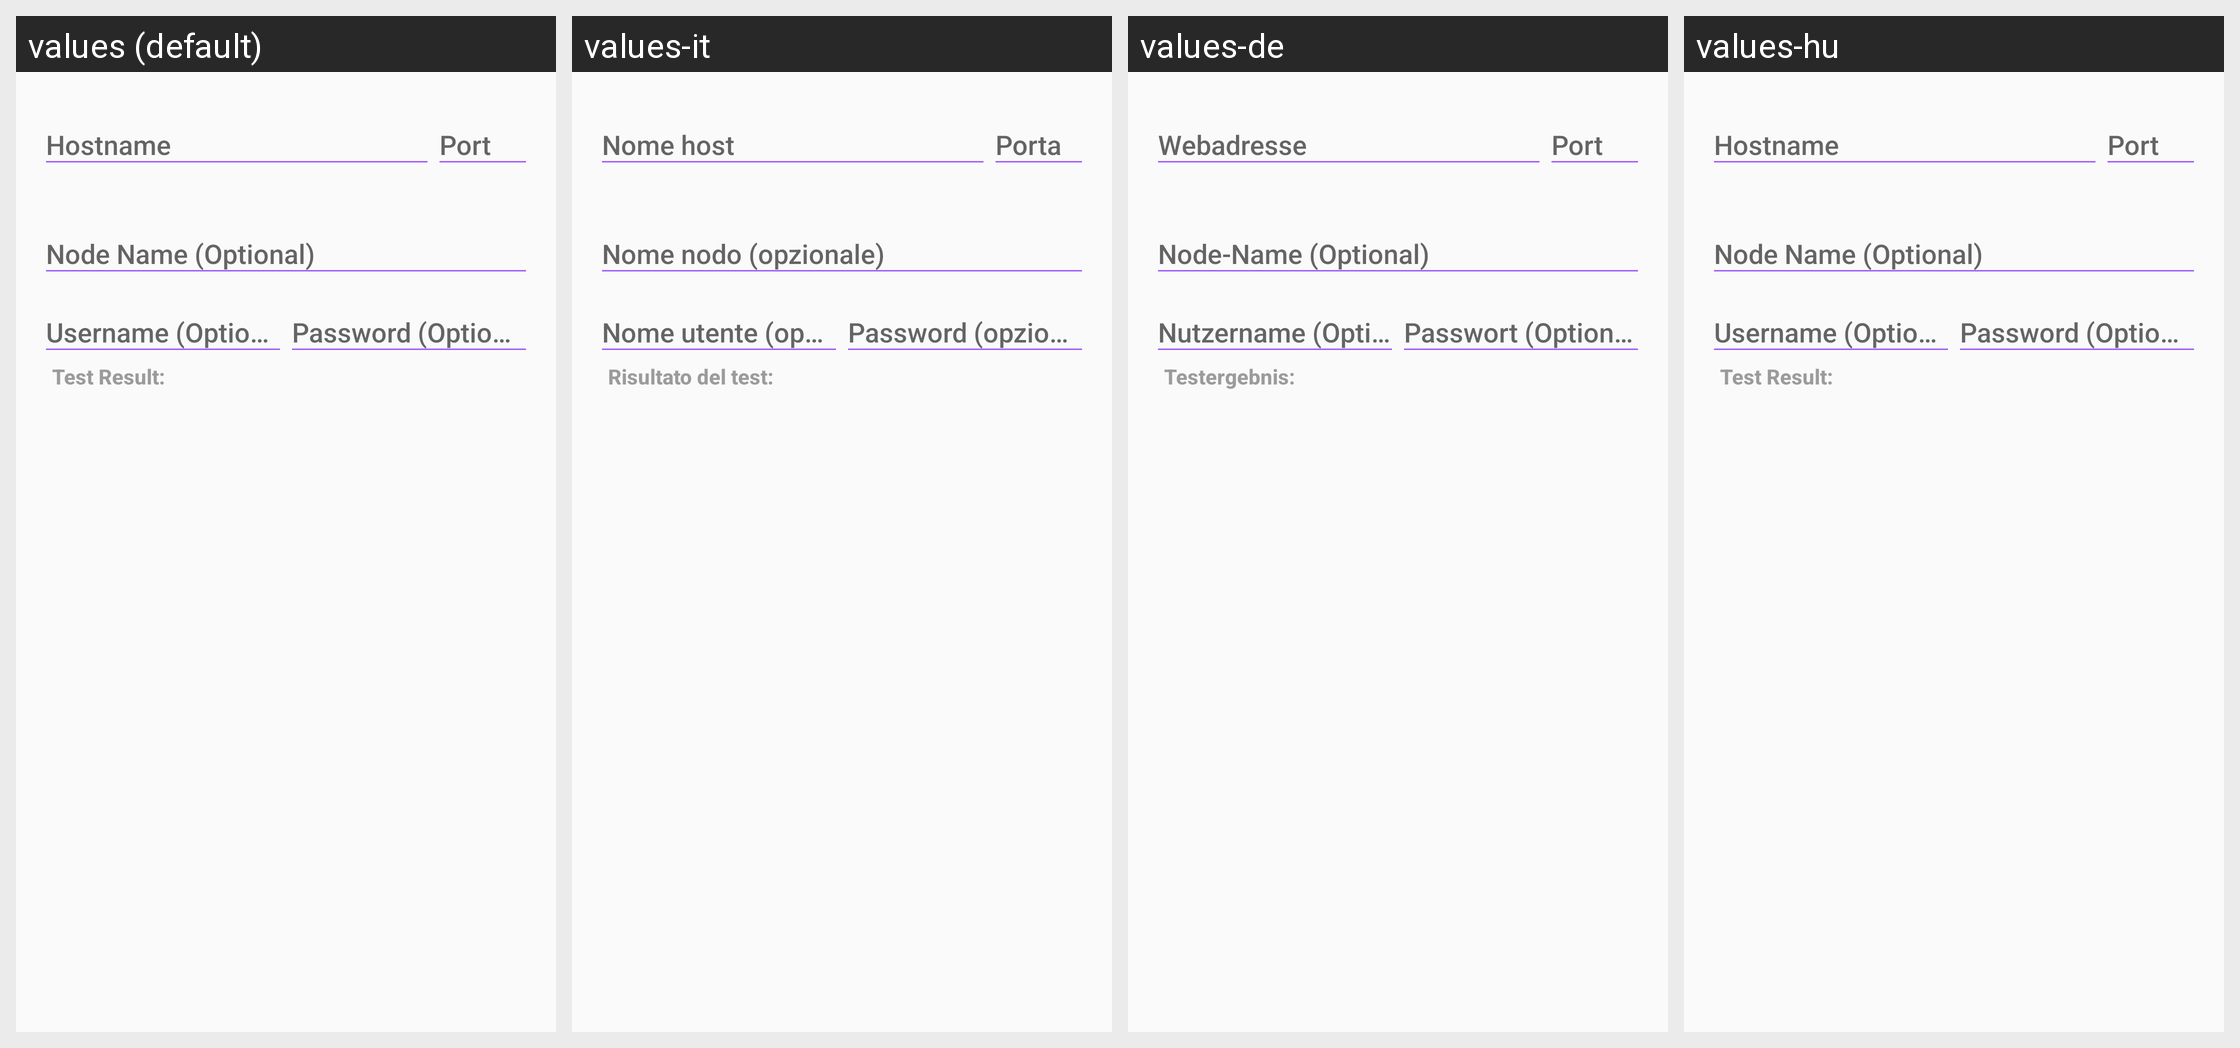

Locale-by-locale string values for the Android screen shown in this grid:
Android screen res/layout/prompt_editnode.xml rendered under 4 locales, left to right: values (default), values-it, values-de, values-hu. Device: Nexus 5 (rendered at 1080×1920; each locale shown at half size, 540×960, under a caption strip naming it); theme MyMaterialTheme.
Other locales in the repository, not shown: values-cat, values-el, values-eo, values-es, values-et, values-fr, values-ja, values-nb, values-nl, values-pt, values-pt-rBR, values-ro, values-ru, values-sk, values-sr, values-sv, values-ua, values-zh-rCN, values-zh-rTW.
Strings drawn on this screen, with the default value and each locale's value (text and hints the layout hard-codes, and strings that could not be matched under every locale, appear in the picture but are not listed):

node_address_hint
  values: Hostname
  values-it: Nome host
  values-de: Webadresse
  values-hu: Hostname

node_port_hint
  values: Port
  values-it: Porta
  values-de: Port
  values-hu: Port

node_name_hint
  values: Node Name (Optional)
  values-it: Nome nodo (opzionale)
  values-de: Node-Name (Optional)
  values-hu: Node Name (Optional)

node_user_hint
  values: Username (Optional)
  values-it: Nome utente (opzionale)
  values-de: Nutzername (Optional)
  values-hu: Username (Optional)

node_pass_hint
  values: Password (Optional)
  values-it: Password (opzionale)
  values-de: Passwort (Optional)
  values-hu: Password (Optional)

node_result_label
  values: Test Result:
  values-it: Risultato del test:
  values-de: Testergebnis:
  values-hu: Test Result:
